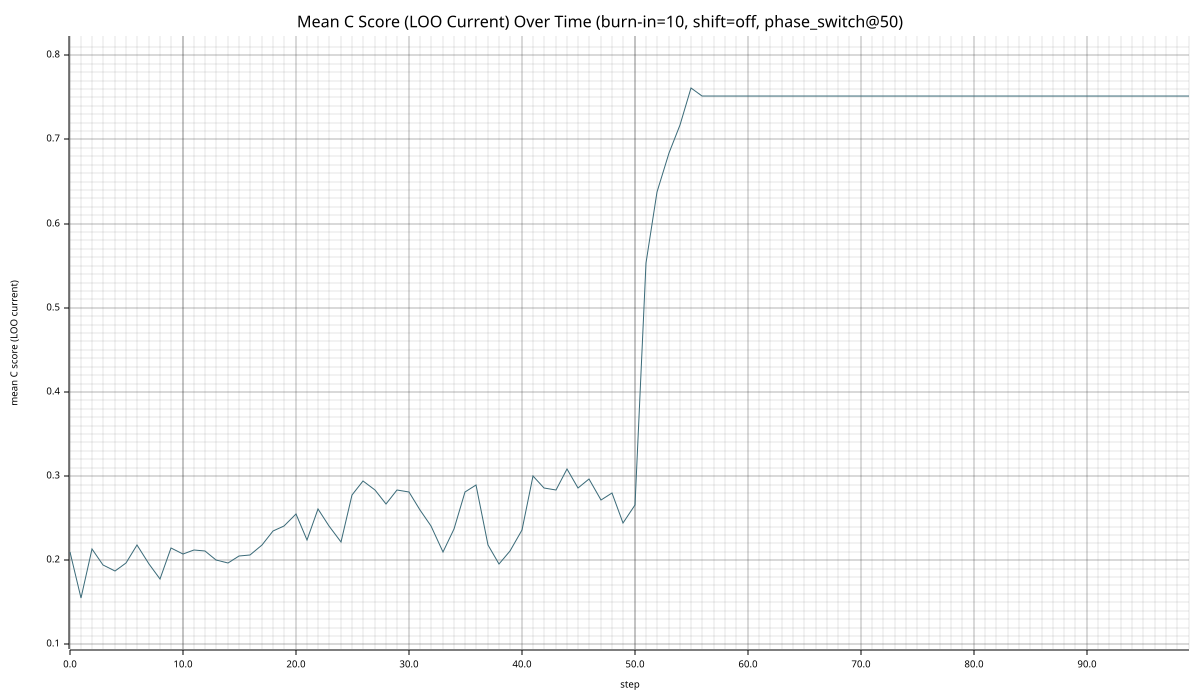

The file beside this chart, header and first rows:
step, mean_c_score_loo
0, 0.2101
1, 0.1546
2, 0.2135
3, 0.1942
4, 0.1868
5, 0.1963
6, 0.2176
7, 0.1951
8, 0.1779
9, 0.2145
10, 0.2074
11, 0.2128
12, 0.2115
13, 0.2001
14, 0.1966
15, 0.205
16, 0.2059
17, 0.2186
18, 0.2342
19, 0.2411
20, 0.2546
21, 0.2244
22, 0.2603
23, 0.2411
24, 0.2217
25, 0.2769
26, 0.2939
27, 0.2831
28, 0.2663
29, 0.284
30, 0.2809
31, 0.2593
32, 0.2406
33, 0.21
34, 0.2369
35, 0.2808
36, 0.2894
37, 0.2182
38, 0.1961
39, 0.2104
40, 0.2363
41, 0.3001
42, 0.2858
43, 0.2839
44, 0.3086
45, 0.2859
46, 0.297
47, 0.2721
48, 0.2803
49, 0.2447
50, 0.2653
51, 0.5526
52, 0.6378
53, 0.684
54, 0.7174
55, 0.7616
56, 0.7516
57, 0.7516
58, 0.7516
59, 0.7516
... 40 more rows
